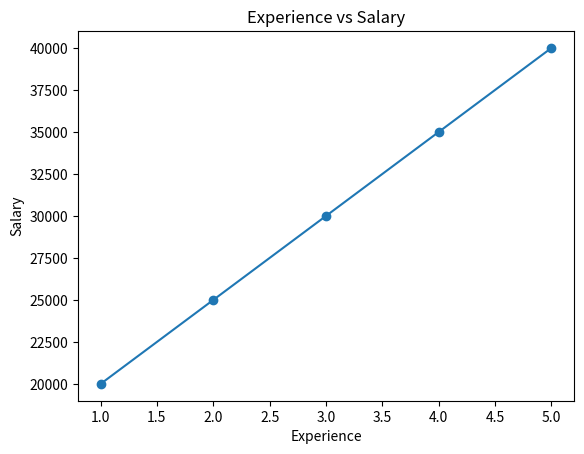

The script that saved this image:
import matplotlib.pyplot as plt

def main():
    
    experience = [1,2,3,4,5]
    salary = [20000,25000,30000,35000,40000]
    
    m = 5000
    c = 15000

    predicted_salary = m*6 + c
    print("Predicted Salary for 6 Years Experience: ₹", predicted_salary)
    
    predicted_line = [m*x + c for x in experience]

    plt.scatter(experience, salary)
    plt.plot(experience, predicted_line)
    plt.xlabel("Experience")
    plt.ylabel("Salary")
    plt.title("Experience vs Salary")
    plt.show()
    

if __name__=="__main__":
    main()
